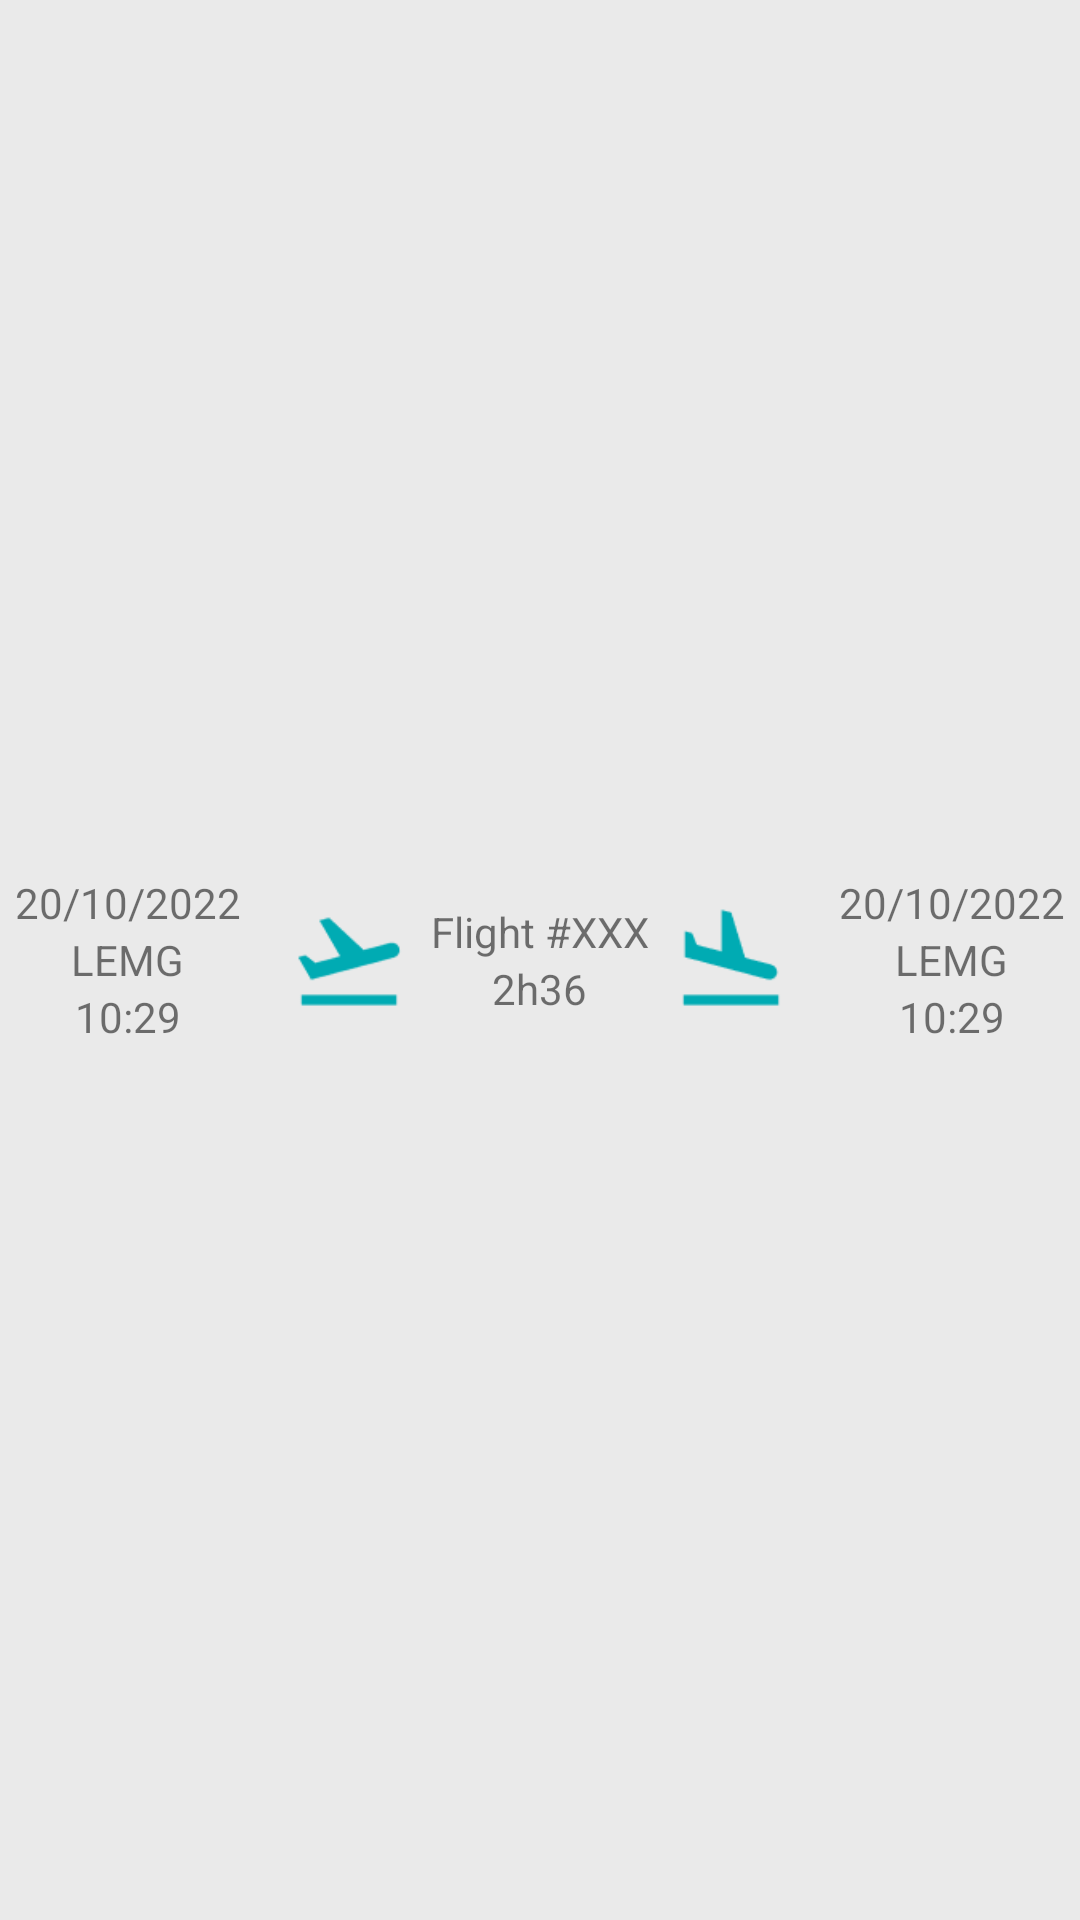

Write the Android layout XML for this screen, with the resource values it uses.
<!-- AndroidManifest.xml: application theme Theme.FlightMaster -->
<!-- res/layout/flight_cell.xml -->
<?xml version="1.0" encoding="utf-8"?>
<LinearLayout xmlns:android="http://schemas.android.com/apk/res/android"
    android:layout_width="match_parent"
    android:layout_height="100dp"
    xmlns:app="http://schemas.android.com/apk/res-auto"
    android:padding="5dp"
    android:layout_margin="8dp"
    android:background="@color/lightgray"
    android:orientation="horizontal">

    <LinearLayout
        android:layout_width="wrap_content"
        android:layout_height="match_parent"
        android:gravity="center"
        android:orientation="vertical">

        <TextView
            android:id="@+id/depDateTextView"
            android:layout_width="wrap_content"
            android:layout_height="wrap_content"
            android:text="20/10/2022" />

        <TextView
            android:id="@+id/depAirportTextView"
            android:layout_width="wrap_content"
            android:layout_height="wrap_content"
            android:text="LEMG" />

        <TextView
            android:id="@+id/depTimeTextView"
            android:layout_width="wrap_content"
            android:layout_height="wrap_content"
            android:text="10:29" />
    </LinearLayout>

    <androidx.appcompat.widget.AppCompatImageView
        android:layout_width="40dp"
        android:layout_height="40dp"
        android:layout_marginStart="16dp"
        app:srcCompat="@mipmap/ic_takeoff"
        android:layout_gravity="center_vertical" />

    <LinearLayout
        android:layout_width="wrap_content"
        android:layout_height="match_parent"
        android:gravity="center"
        android:orientation="vertical"
        android:layout_weight="1">

        <TextView
            android:id="@+id/flightNumberTextView"
            android:layout_width="wrap_content"
            android:layout_height="wrap_content"
            android:text="Flight #XXX" />

        <TextView
            android:id="@+id/flightDurationTextView"
            android:layout_width="wrap_content"
            android:layout_height="wrap_content"
            android:text="2h36" />
    </LinearLayout>


    <androidx.appcompat.widget.AppCompatImageView
        android:layout_width="40dp"
        android:layout_height="40dp"
        android:layout_gravity="center_vertical"
        android:layout_marginEnd="16dp"
        app:srcCompat="@mipmap/ic_landing" />

    <LinearLayout
        android:layout_width="wrap_content"
        android:layout_height="match_parent"
        android:gravity="center"
        android:orientation="vertical">

        <TextView
            android:id="@+id/arrDateTextView"
            android:layout_width="wrap_content"
            android:layout_height="wrap_content"
            android:text="20/10/2022" />

        <TextView
            android:id="@+id/arrAirportTextView"
            android:layout_width="wrap_content"
            android:layout_height="wrap_content"
            android:text="LEMG" />

        <TextView
            android:id="@+id/arrTimeTextView"
            android:layout_width="wrap_content"
            android:layout_height="wrap_content"
            android:text="10:29" />
    </LinearLayout>

</LinearLayout>
<!-- resources referenced by this layout -->
<resources>
  <color name="lightgray">#EAEAEA</color>
  <!-- mipmap ic_landing: png bitmap (mipmap-hdpi, 543 bytes) -->
  <!-- mipmap ic_takeoff: png bitmap (mipmap-hdpi, 603 bytes) -->
  <style name="Theme.FlightMaster" parent="Theme.MaterialComponents.DayNight.DarkActionBar">
          
          <item name="colorPrimary">@color/purple_500</item>
          <item name="colorPrimaryVariant">@color/purple_700</item>
          <item name="colorOnPrimary">@color/white</item>
          
          <item name="colorSecondary">@color/teal_200</item>
          <item name="colorSecondaryVariant">@color/teal_700</item>
          <item name="colorOnSecondary">@color/black</item>
          
          <item name="android:statusBarColor" tools:targetApi="l">?attr/colorPrimaryVariant</item>
          
      </style>
  <color name="white">#FFFFFFFF</color>
  <color name="black">#FF000000</color>
  <!-- not gathered from this repository: default colours our renderer supplied (Android Studio template values) -->
  <color name="purple_500">#FF6200EE</color>
  <color name="purple_700">#FF3700B3</color>
  <color name="teal_200">#FF03DAC5</color>
  <color name="teal_700">#FF018786</color>
</resources>
